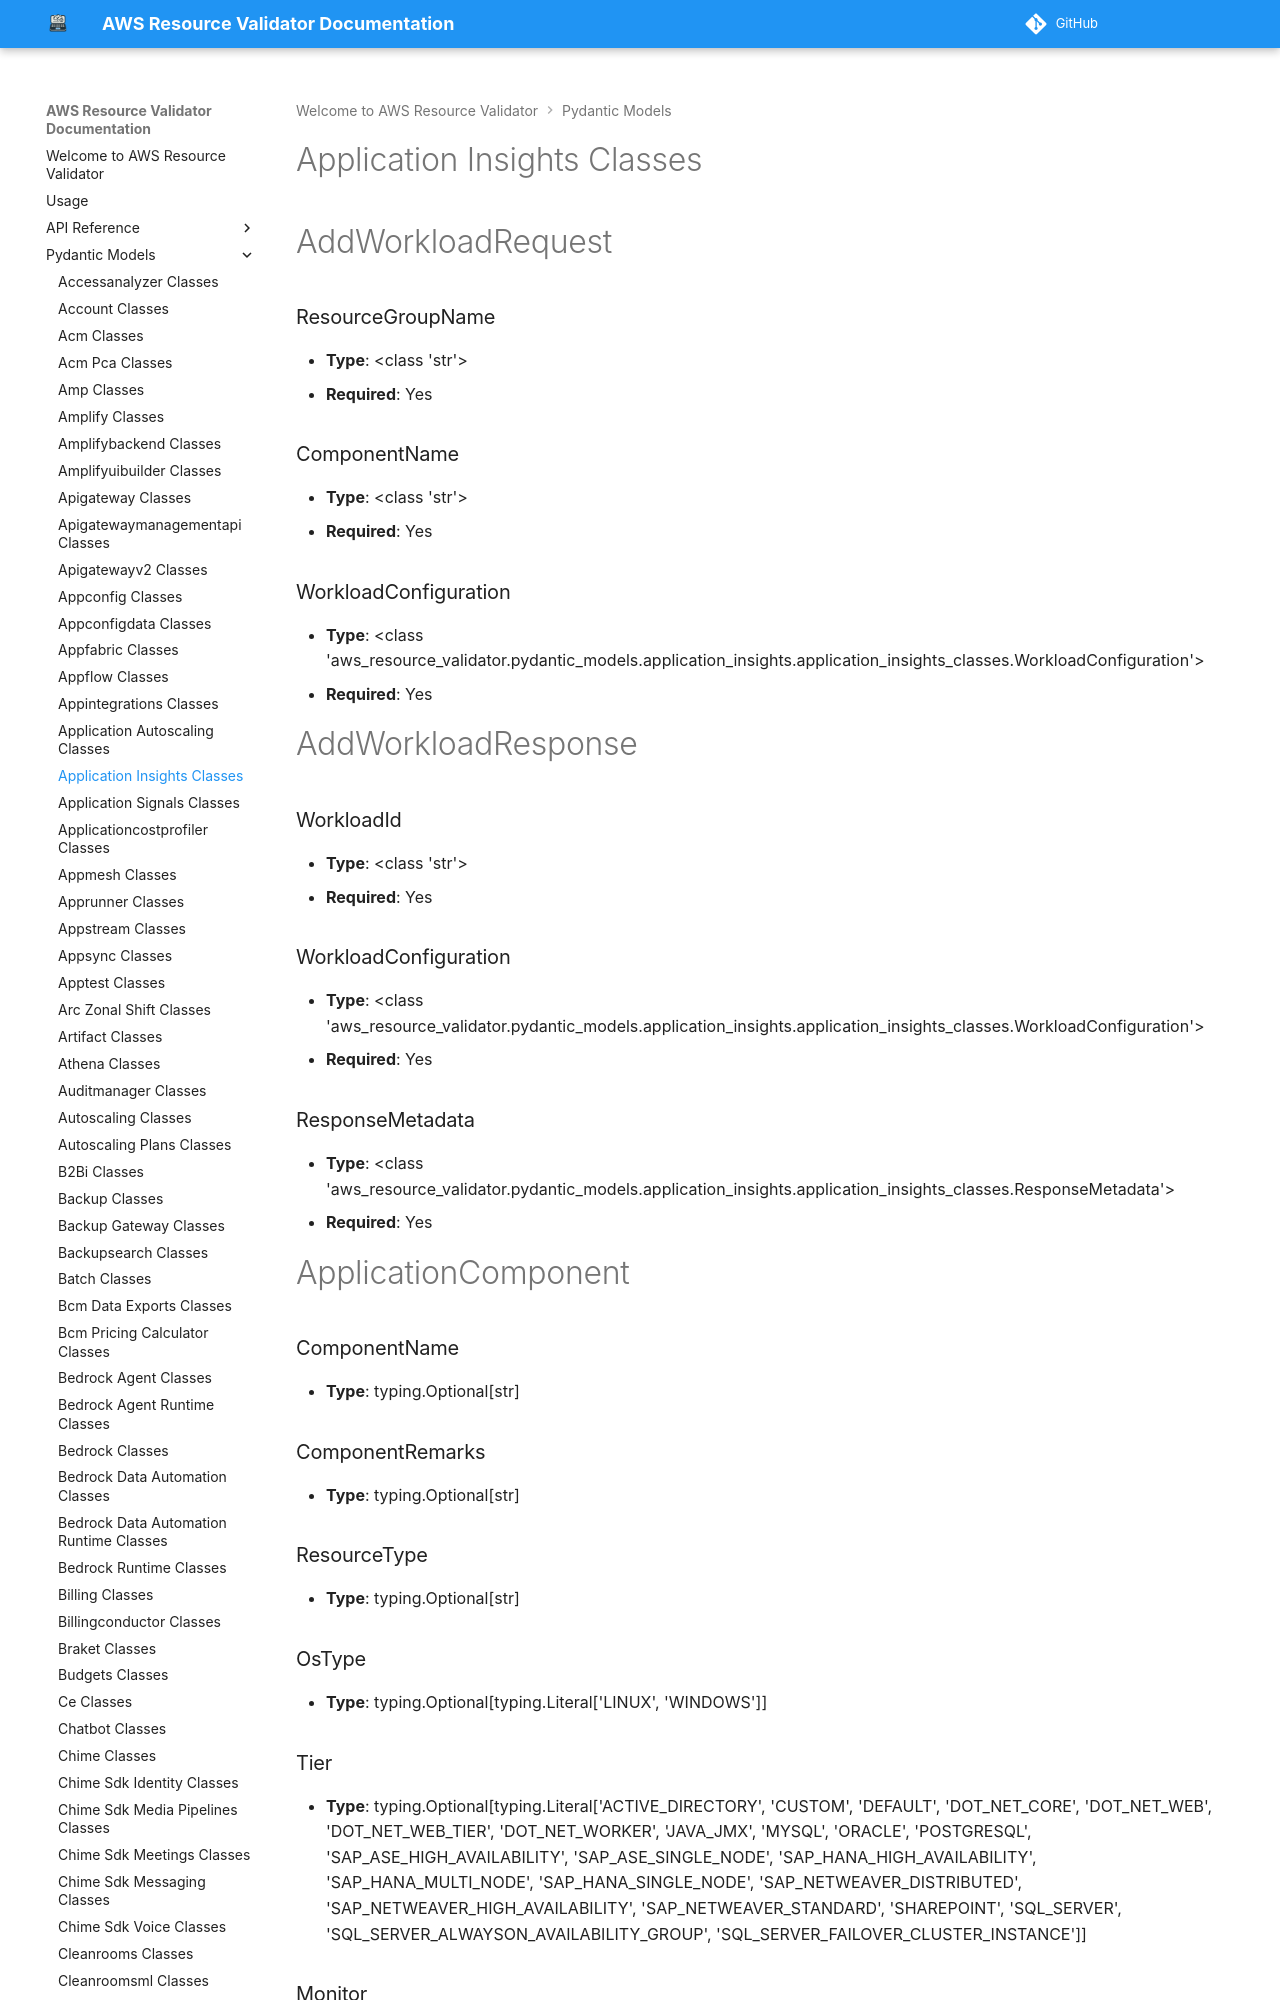

repository: CoreOxide/aws_resource_validator · page: pydantic_models/application_insights_classes/index.html · generator: mkdocs

# Application Insights Classes

# AddWorkloadRequest

### ResourceGroupName
- **Type**: <class 'str'>
- **Required**: Yes

### ComponentName
- **Type**: <class 'str'>
- **Required**: Yes

### WorkloadConfiguration
- **Type**: <class 'aws_resource_validator.pydantic_models.application_insights.application_insights_classes.WorkloadConfiguration'>
- **Required**: Yes


# AddWorkloadResponse

### WorkloadId
- **Type**: <class 'str'>
- **Required**: Yes

### WorkloadConfiguration
- **Type**: <class 'aws_resource_validator.pydantic_models.application_insights.application_insights_classes.WorkloadConfiguration'>
- **Required**: Yes

### ResponseMetadata
- **Type**: <class 'aws_resource_validator.pydantic_models.application_insights.application_insights_classes.ResponseMetadata'>
- **Required**: Yes


# ApplicationComponent

### ComponentName
- **Type**: typing.Optional[str]

### ComponentRemarks
- **Type**: typing.Optional[str]

### ResourceType
- **Type**: typing.Optional[str]

### OsType
- **Type**: typing.Optional[typing.Literal['LINUX', 'WINDOWS']]
